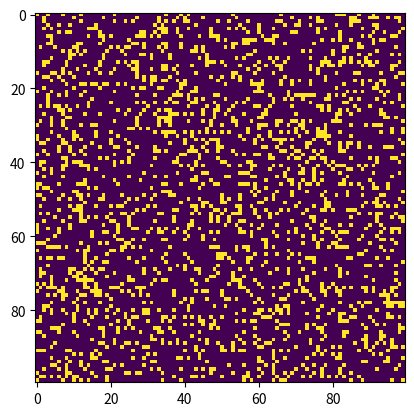

Generate this figure with matplotlib:
# Python code to implement Conway's Game Of Life
import argparse
import numpy as np
import matplotlib.pyplot as plt
import matplotlib.animation as animation
 
# setting up the values for the grid
ON = 255
OFF = 0
vals = [ON, OFF]
 
def randomGrid(N):
 
    """returns a grid of NxN random values"""
    return np.random.choice(vals, N*N, p=[0.2, 0.8]).reshape(N, N)
 
def addGlider(i, j, grid):
 
    """adds a glider with top left cell at (i, j)"""
    glider = np.array([[0,    0, 255],
                       [255,  0, 255],
                       [0,  255, 255]])
    grid[i:i+3, j:j+3] = glider
 
def addGosperGliderGun(i, j, grid):
 
    """adds a Gosper Glider Gun with top left
       cell at (i, j)"""
    gun = np.zeros(11*38).reshape(11, 38)
 
    gun[5][1] = gun[5][2] = 255
    gun[6][1] = gun[6][2] = 255
 
    gun[3][13] = gun[3][14] = 255
    gun[4][12] = gun[4][16] = 255
    gun[5][11] = gun[5][17] = 255
    gun[6][11] = gun[6][15] = gun[6][17] = gun[6][18] = 255
    gun[7][11] = gun[7][17] = 255
    gun[8][12] = gun[8][16] = 255
    gun[9][13] = gun[9][14] = 255
 
    gun[1][25] = 255
    gun[2][23] = gun[2][25] = 255
    gun[3][21] = gun[3][22] = 255
    gun[4][21] = gun[4][22] = 255
    gun[5][21] = gun[5][22] = 255
    gun[6][23] = gun[6][25] = 255
    gun[7][25] = 255
 
    gun[3][35] = gun[3][36] = 255
    gun[4][35] = gun[4][36] = 255
 
    grid[i:i+11, j:j+38] = gun
 
def update(frameNum, img, grid, N):
 
    # copy grid since we require 8 neighbors
    # for calculation and we go line by line
    newGrid = grid.copy()
    for i in range(N):
        for j in range(N):
 
            # compute 8-neghbor sum
            # using toroidal boundary conditions - x and y wrap around
            # so that the simulaton takes place on a toroidal surface.
            total = int((grid[i, (j-1)%N] + grid[i, (j+1)%N] +
                         grid[(i-1)%N, j] + grid[(i+1)%N, j] +
                         grid[(i-1)%N, (j-1)%N] + grid[(i-1)%N, (j+1)%N] +
                         grid[(i+1)%N, (j-1)%N] + grid[(i+1)%N, (j+1)%N])/255)
 
            # apply Conway's rules
            if grid[i, j]  == ON:
                if (total < 2) or (total > 3):
                    newGrid[i, j] = OFF
            else:
                if total == 3:
                    newGrid[i, j] = ON
 
    # update data
    img.set_data(newGrid)
    grid[:] = newGrid[:]
    return img,
 
# main() function
def main():
 
    # Command line args are in sys.argv[1], sys.argv[2] ..
    # sys.argv[0] is the script name itself and can be ignored
    # parse arguments
    parser = argparse.ArgumentParser(description="Runs Conway's Game of Life simulation.")
 
    # add arguments
    parser.add_argument('--grid-size', dest='N', required=False)
    parser.add_argument('--mov-file', dest='movfile', required=False)
    parser.add_argument('--interval', dest='interval', required=False)
    parser.add_argument('--glider', action='store_true', required=False)
    parser.add_argument('--gosper', action='store_true', required=False)
    args = parser.parse_args()
     
    # set grid size
    N = 100
    if args.N and int(args.N) > 8:
        N = int(args.N)
         
    # set animation update interval
    updateInterval = 50
    if args.interval:
        updateInterval = int(args.interval)
 
    # declare grid
    grid = np.array([])
 
    # check if "glider" demo flag is specified
    if args.glider:
        grid = np.zeros(N*N).reshape(N, N)
        addGlider(1, 1, grid)
    elif args.gosper:
        grid = np.zeros(N*N).reshape(N, N)
        addGosperGliderGun(10, 10, grid)
 
    else:   # populate grid with random on/off -
            # more off than on
        grid = randomGrid(N)
 
    # set up animation
    fig, ax = plt.subplots()
    img = ax.imshow(grid, interpolation='nearest')
    ani = animation.FuncAnimation(fig, update, fargs=(img, grid, N, ),
                                  frames = 10,
                                  interval=updateInterval,
                                  save_count=50)
 
    # # of frames?
    # set output file
    if args.movfile:
        ani.save(args.movfile, fps=30, extra_args=['-vcodec', 'libx264'])
 
    plt.show()
 
# call main
if __name__ == '__main__':
    main()
